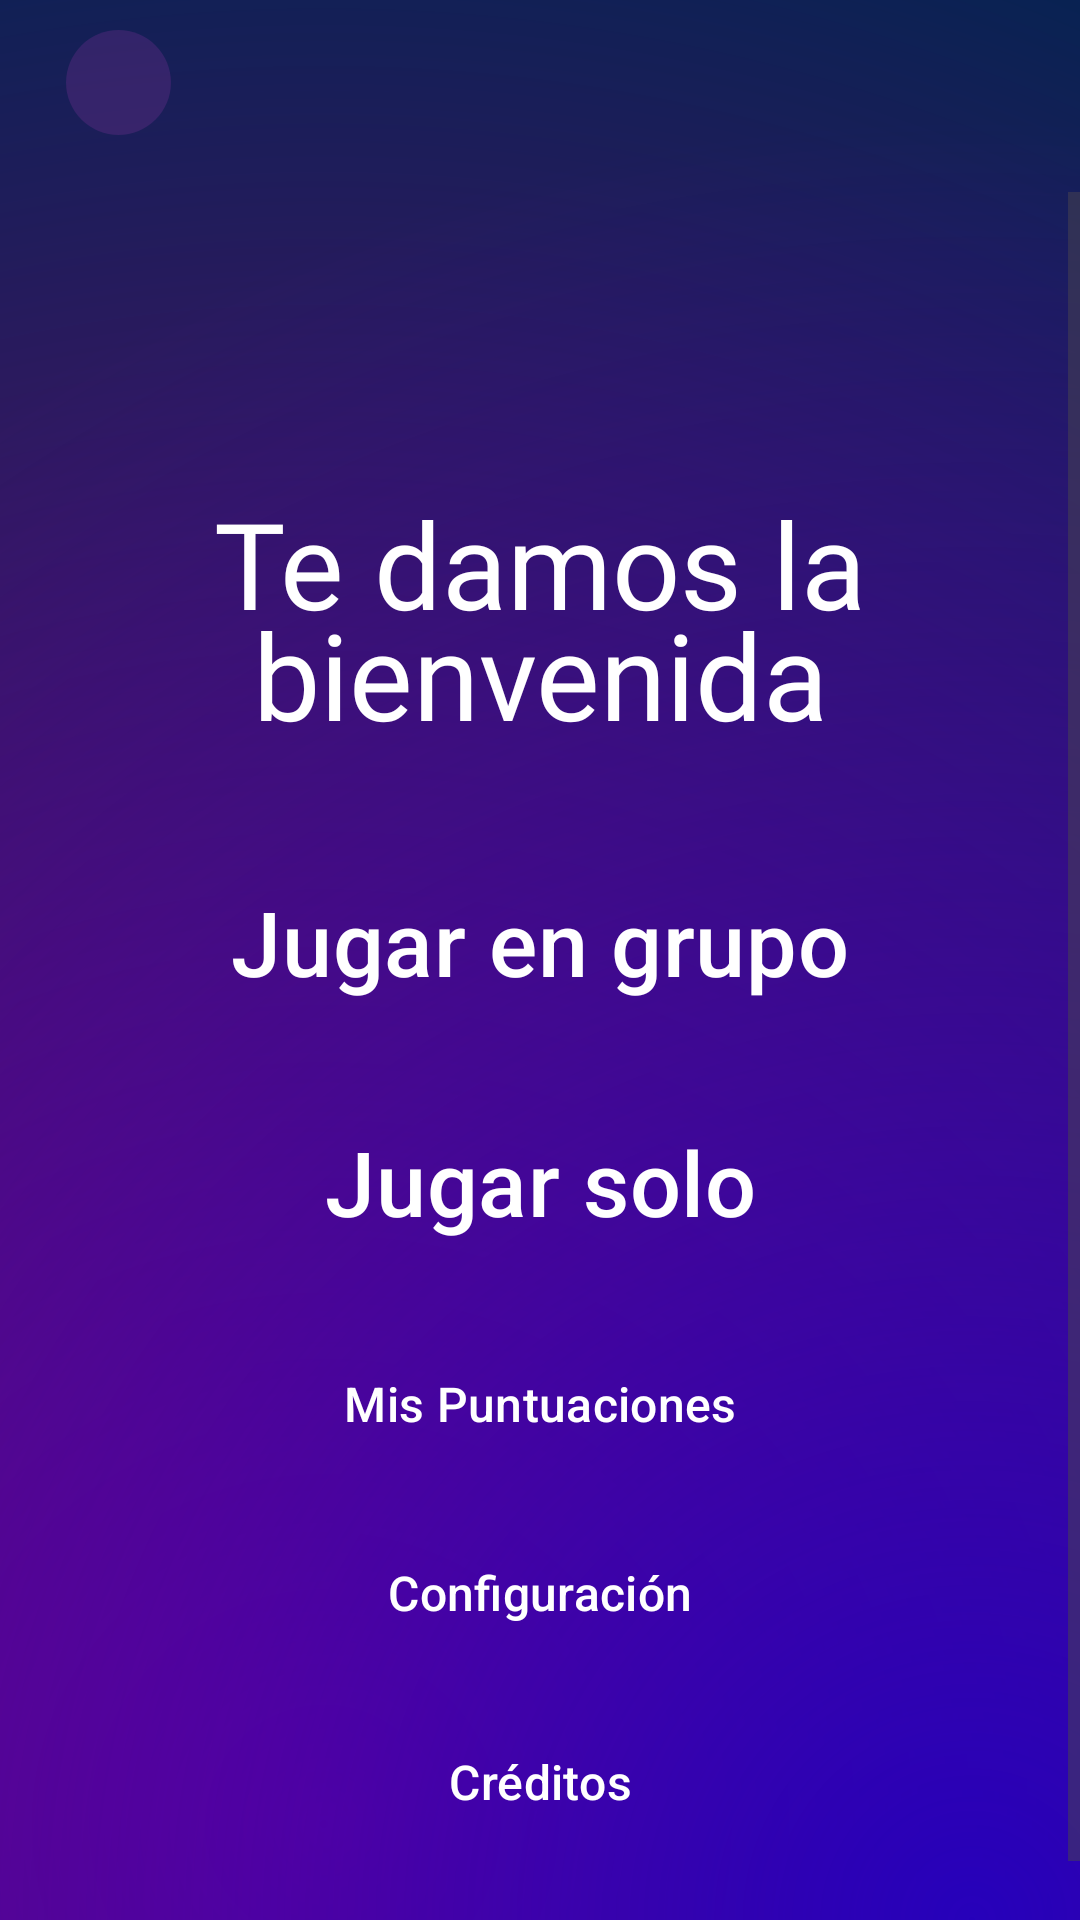

Produce the Android XML layout that renders to this screen, including the resource entries it uses.
<!-- AndroidManifest.xml: application theme Theme.QuizMillionApp -->
<!-- res/layout/activity_main.xml -->
<?xml version="1.0" encoding="utf-8"?>
<androidx.constraintlayout.widget.ConstraintLayout xmlns:android="http://schemas.android.com/apk/res/android"
    xmlns:app="http://schemas.android.com/apk/res-auto"
    xmlns:tools="http://schemas.android.com/tools"
    android:id="@+id/main"
    android:layout_width="match_parent"
    android:layout_height="match_parent"
    android:background="@drawable/background_gradient"
    android:fitsSystemWindows="true"
    tools:context=".MainActivity">

    <androidx.appcompat.widget.Toolbar
        android:id="@+id/my_toolbar"
        android:layout_width="match_parent"
        android:layout_height="?attr/actionBarSize"
        android:background="#00000000"
        android:paddingEnd="20dp"
        android:paddingStart="20dp"
        app:layout_constraintTop_toTopOf="parent"
        app:popupTheme="@style/ThemeOverlay.AppCompat.Light" />

    <ScrollView
        android:layout_width="match_parent"
        android:layout_height="0dp"
        android:fillViewport="true"
        app:layout_constraintBottom_toBottomOf="parent"
        app:layout_constraintTop_toBottomOf="@+id/my_toolbar">

        <androidx.constraintlayout.widget.ConstraintLayout
            android:layout_width="match_parent"
            android:layout_height="wrap_content"
            android:paddingBottom="40dp">

            <ImageView
                android:id="@+id/logo"
                android:layout_width="0dp"
                android:layout_height="80dp"
                android:layout_marginStart="70dp"
                android:layout_marginEnd="70dp"
                android:contentDescription="@string/app_name"
                android:scaleType="centerCrop"
                app:layout_constraintEnd_toEndOf="parent"
                app:layout_constraintStart_toStartOf="parent"
                app:layout_constraintTop_toTopOf="parent"
                app:srcCompat="@drawable/lettering_quizmillion" />


            <TextView
                android:id="@+id/BienvenidaText"
                android:layout_width="0dp"
                android:layout_height="wrap_content"
                android:layout_marginHorizontal="40dp"
                android:layout_marginStart="40dp"
                android:layout_marginTop="17dp"
                android:layout_marginEnd="40dp"
                android:fontFamily="@font/poppinsbold"
                android:gravity="center"
                android:lineSpacingExtra="-10sp"
                android:text="@string/bienvenida"
                android:textColor="@color/white"
                android:textSize="40sp"
                app:layout_constraintEnd_toEndOf="parent"
                app:layout_constraintStart_toStartOf="parent"
                app:layout_constraintTop_toBottomOf="@+id/logo" />

            <Button
                android:id="@+id/jugarMultiBtn"
                style="?attr/materialButtonOutlinedStyle"
                android:layout_width="match_parent"
                android:layout_height="65dp"
                android:layout_marginStart="50dp"
                android:layout_marginTop="30dp"
                android:layout_marginEnd="50dp"
                android:text="@string/jugarMulti"
                android:textColor="@color/white"
                android:textSize="30sp"
                android:backgroundTint="#50753192"
                app:cornerRadius="15dp"
                app:layout_constraintEnd_toEndOf="parent"
                app:layout_constraintHorizontal_bias="0.496"
                app:layout_constraintStart_toStartOf="parent"
                app:layout_constraintTop_toBottomOf="@+id/BienvenidaText"
                app:strokeColor="@color/white" />

            <Button
                android:id="@+id/jugarSoloBtn"
                style="?attr/materialButtonOutlinedStyle"
                android:layout_width="match_parent"
                android:layout_height="65dp"
                android:layout_marginStart="50dp"
                android:layout_marginTop="15dp"
                android:layout_marginEnd="50dp"
                android:text="@string/jugarSolo"
                android:textColor="@color/white"
                android:textSize="30sp"
                android:backgroundTint="#50753192"
                app:cornerRadius="15dp"
                app:layout_constraintEnd_toEndOf="parent"
                app:layout_constraintHorizontal_bias="0.496"
                app:layout_constraintStart_toStartOf="parent"
                app:layout_constraintTop_toBottomOf="@+id/jugarMultiBtn"
                app:strokeColor="@color/white" />
            <Button
                android:id="@+id/recordsBtn"
                style="?attr/materialButtonOutlinedStyle"
                android:layout_width="match_parent"
                android:layout_height="53dp"
                android:layout_marginStart="70dp"
                android:layout_marginTop="15dp"
                android:layout_marginEnd="70dp"
                android:text="@string/recordsBtn"
                android:textColor="@color/white"
                android:textSize="16sp"
                android:backgroundTint="#50753192"
                app:cornerRadius="15dp"
                app:layout_constraintEnd_toEndOf="parent"
                app:layout_constraintHorizontal_bias="0.496"
                app:layout_constraintStart_toStartOf="parent"
                app:layout_constraintTop_toBottomOf="@+id/jugarSoloBtn"
                app:strokeColor="@color/white" />

            <Button
                android:id="@+id/configBtn"
                style="?attr/materialButtonOutlinedStyle"
                android:layout_width="match_parent"
                android:layout_height="53dp"
                android:layout_marginStart="70dp"
                android:layout_marginTop="10dp"
                android:layout_marginEnd="70dp"
                android:text="Configuración"
                android:textColor="@color/white"
                android:textSize="16sp"
                app:cornerRadius="15dp"
                app:layout_constraintEnd_toEndOf="parent"
                app:layout_constraintHorizontal_bias="0.496"
                app:layout_constraintStart_toStartOf="parent"
                app:layout_constraintTop_toBottomOf="@+id/recordsBtn"
                app:strokeColor="@color/white" />


            <Button
                android:id="@+id/creditosBtn"
                style="?attr/materialButtonOutlinedStyle"
                android:layout_width="match_parent"
                android:layout_height="53dp"
                android:layout_marginStart="70dp"
                android:layout_marginTop="10dp"
                android:layout_marginEnd="70dp"
                android:text="Créditos"
                android:textColor="@color/white"
                android:textSize="16sp"
                app:cornerRadius="15dp"
                app:layout_constraintEnd_toEndOf="parent"
                app:layout_constraintHorizontal_bias="0.0"
                app:layout_constraintStart_toStartOf="parent"
                app:layout_constraintTop_toBottomOf="@+id/configBtn"
                app:strokeColor="@color/white" />

        </androidx.constraintlayout.widget.ConstraintLayout>
    </ScrollView>

    <ImageButton
        android:id="@+id/perfilIB"
        android:layout_width="35dp"
        android:layout_height="35dp"
        android:layout_gravity="center"
        android:layout_marginStart="22dp"
        android:layout_marginTop="10dp"
        android:background="@drawable/circle_push"
        android:contentDescription="@string/foto_perfil_description"
        android:scaleType="centerInside"
        app:layout_constraintStart_toStartOf="parent"
        app:layout_constraintTop_toTopOf="parent"
        app:srcCompat="@drawable/mascot" />

</androidx.constraintlayout.widget.ConstraintLayout>
<!-- resources referenced by this layout -->
<resources>
  <color name="white">#FFFFFFFF</color>
  <!-- drawable background_gradient (drawable) -->
  <?xml version="1.0" encoding="utf-8"?>
  <layer-list xmlns:android="http://schemas.android.com/apk/res/android">
  
      <item>
          <color android:color="@color/colorPrimaryDark" />
      </item>
  
      <item>
          <shape>
              <gradient
                  android:type="radial"
                  android:gradientRadius="700dp"
                  android:startColor="@color/colorBackground"
                  android:endColor="#008F0081"
                  android:centerX="0.3"
                  android:centerY="0.95" />
          </shape>
      </item>
  
      <item>
          <shape>
              <gradient
                  android:type="radial"
                  android:gradientRadius="600dp"
                  android:startColor="@color/colorGradient"
                  android:endColor="#00FFFFFF"
                  android:centerX="0.9"
                  android:centerY="1.0" />
          </shape>
      </item>
  
  </layer-list>
  <!-- drawable circle_push (drawable) -->
  <?xml version="1.0" encoding="utf-8"?>
  <shape xmlns:android="http://schemas.android.com/apk/res/android"
      android:shape="oval">
      <solid android:color="#50753192" />
      <size android:width="100dp" android:height="100dp" />
  </shape>
  <string name="app_name">QuizMillion</string>
  <string name="bienvenida">Te damos la bienvenida</string>
  <string name="foto_perfil_description">foto de perfil</string>
  <string name="jugarMulti">Jugar en grupo</string>
  <string name="jugarSolo">Jugar solo</string>
  <string name="recordsBtn">Mis Puntuaciones</string>
  <style name="Theme.QuizMillionApp" parent="Base.Theme.QuizMillionApp" />
  <color name="colorPrimaryDark">#00244f</color>
  <color name="colorBackground">#8f0081</color>
  <color name="colorGradient">#2600ba</color>
  <style name="Base.Theme.QuizMillionApp" parent="Theme.Material3.DayNight.NoActionBar">
          <item name="colorPrimary">@color/colorPrimary</item>
      </style>
  <color name="colorPrimary">#753192</color>
</resources>
